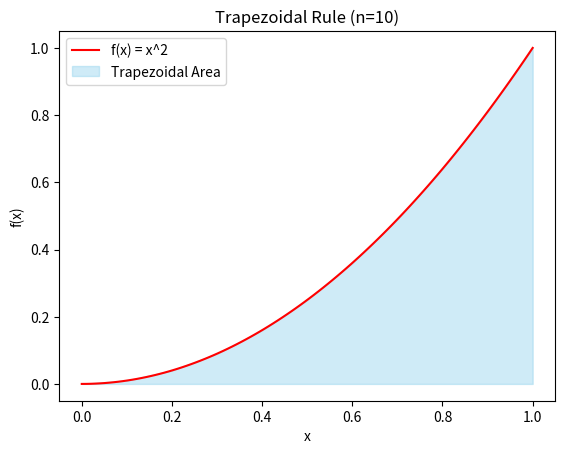

Python code for this plot: (Note: this script raises an exception after producing the figure.)
import numpy as np
import matplotlib.pyplot as plt

# 1. تعريف الدالة الرياضية
def f(x):
    return x**2  # يمكنكِ تغييرها لأي دالة أخرى

# 2. دالة حساب التكامل ورسم المنحنى
def plot_trapezoidal(a, b, n):
    x = np.linspace(a, b, 100)
    y = f(x)
    
    # رسم المنحنى الأساسي للدالة
    plt.plot(x, y, 'r', label='f(x) = x^2')
    
    # رسم أشباه المنحرفات وتظليلها
    x_trap = np.linspace(a, b, n+1)
    y_trap = f(x_trap)
    plt.fill_between(x_trap, y_trap, color='skyblue', alpha=0.4, label='Trapezoidal Area')
    
    # إضافة العناوين
    plt.title(f'Trapezoidal Rule (n={n})')
    plt.xlabel('x')
    plt.ylabel('f(x)')
    plt.legend()
    
    # --- السطر السحري للحفظ ---
    plt.savefig('Unit3_Integration/trapezoid_result.png') 
    
    plt.show()

# تشغيل الكود
plot_trapezoidal(0, 1, 10)
